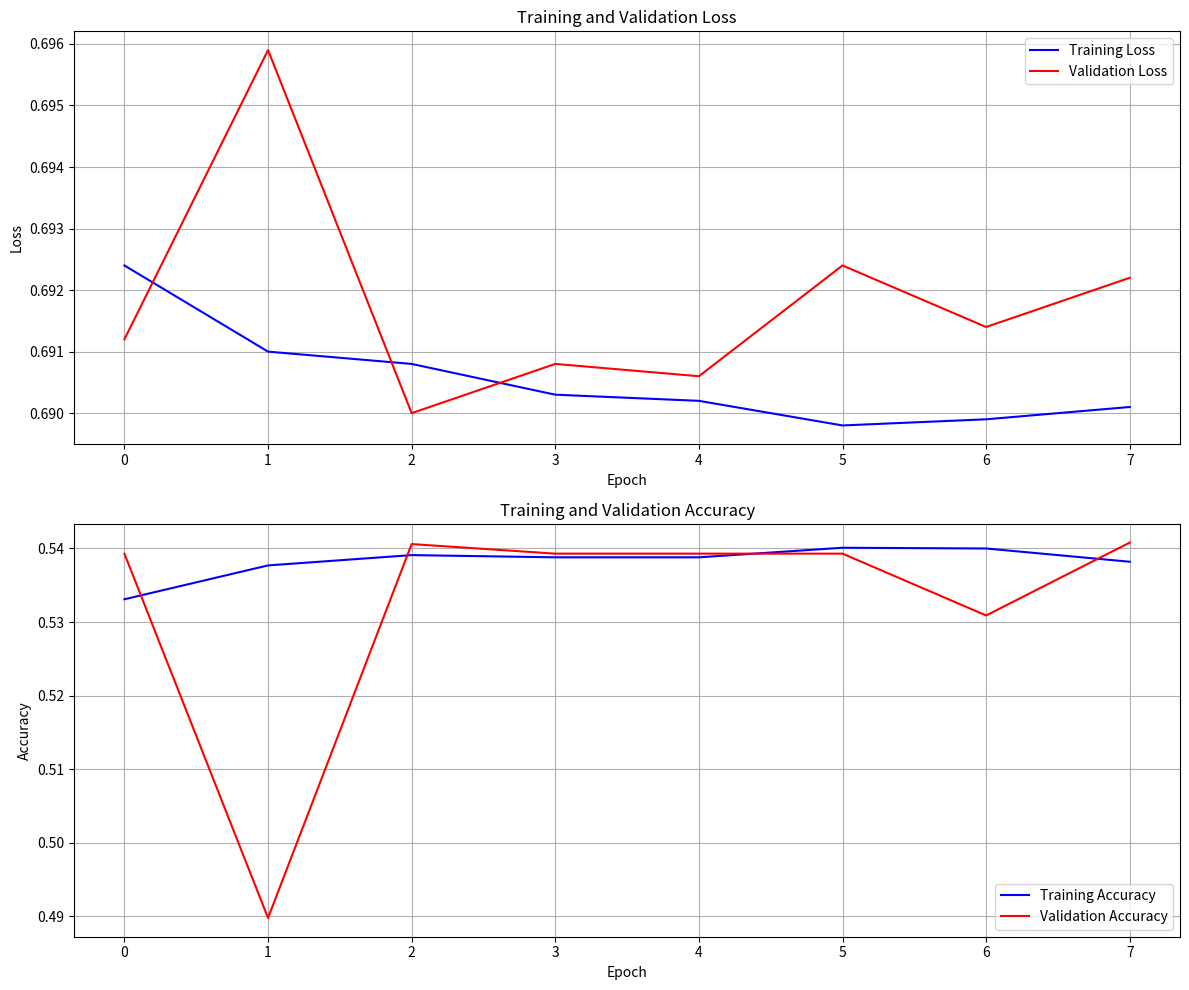

This figure's Python source:
"""
可视化模块：用于展示模型训练结果
"""

import matplotlib.pyplot as plt
import seaborn as sns
import pandas as pd
import numpy as np
from pathlib import Path

def plot_training_metrics(train_losses, val_losses, train_accs, val_accs, save_dir='plots'):
    """
    绘制训练指标
    
    Args:
        train_losses: 训练损失列表
        val_losses: 验证损失列表
        train_accs: 训练准确率列表
        val_accs: 验证准确率列表
        save_dir: 保存目录
    """
    # 创建保存目录
    Path(save_dir).mkdir(parents=True, exist_ok=True)
    
    # 创建图表
    fig, (ax1, ax2) = plt.subplots(2, 1, figsize=(12, 10))
    
    # 绘制损失曲线
    ax1.plot(train_losses, label='Training Loss', color='blue')
    ax1.plot(val_losses, label='Validation Loss', color='red')
    ax1.set_title('Training and Validation Loss')
    ax1.set_xlabel('Epoch')
    ax1.set_ylabel('Loss')
    ax1.legend()
    ax1.grid(True)
    
    # 绘制准确率曲线
    ax2.plot(train_accs, label='Training Accuracy', color='blue')
    ax2.plot(val_accs, label='Validation Accuracy', color='red')
    ax2.set_title('Training and Validation Accuracy')
    ax2.set_xlabel('Epoch')
    ax2.set_ylabel('Accuracy')
    ax2.legend()
    ax2.grid(True)
    
    # 调整布局
    plt.tight_layout()
    
    # 保存图表
    plt.savefig(f'{save_dir}/training_metrics.png')
    plt.close()

def plot_confusion_matrix(y_true, y_pred, save_dir='plots'):
    """
    绘制混淆矩阵
    
    Args:
        y_true: 真实标签
        y_pred: 预测标签
        save_dir: 保存目录
    """
    # 创建保存目录
    Path(save_dir).mkdir(parents=True, exist_ok=True)
    
    # 计算混淆矩阵
    cm = pd.crosstab(y_true, y_pred, rownames=['真实标签'], colnames=['预测标签'])
    
    # 绘制混淆矩阵
    plt.figure(figsize=(10, 8))
    plt.title('Confusion Matrix')
    sns.heatmap(cm, annot=True, fmt='d', cmap='Blues')
    plt.xlabel('Predicted Label')
    plt.ylabel('True Label')
    
    # 保存图表
    plt.savefig(f'{save_dir}/confusion_matrix.png')
    plt.close()

def plot_feature_importance(model, feature_names, save_dir='plots'):
    """
    绘制特征重要性
    
    Args:
        model: 训练好的模型
        feature_names: 特征名称列表
        save_dir: 保存目录
    """
    # 创建保存目录
    Path(save_dir).mkdir(parents=True, exist_ok=True)
    
    # 获取特征重要性
    importance = model.get_feature_importance()
    
    # 创建特征重要性DataFrame
    importance_df = pd.DataFrame({
        'Feature': feature_names,
        'Importance': importance
    })
    importance_df = importance_df.sort_values('Importance', ascending=False)
    
    # 绘制特征重要性
    plt.figure(figsize=(12, 6))
    plt.title('Feature Importance')
    sns.barplot(x='Importance', y='Feature', data=importance_df)
    plt.xlabel('Importance Score')
    plt.ylabel('Feature')
    
    # 保存图表
    plt.savefig(f'{save_dir}/feature_importance.png')
    plt.close()

def plot_prediction_vs_actual(y_true, y_pred, save_dir='plots'):
    """
    绘制预测值vs实际值
    
    Args:
        y_true: 真实值
        y_pred: 预测值
        save_dir: 保存目录
    """
    # 创建保存目录
    Path(save_dir).mkdir(parents=True, exist_ok=True)
    
    # 绘制散点图
    plt.figure(figsize=(10, 6))
    plt.scatter(y_true, y_pred, alpha=0.5)
    plt.plot([y_true.min(), y_true.max()], [y_true.min(), y_true.max()], 'r--')
    plt.title('Prediction vs Actual')
    plt.xlabel('Actual Value')
    plt.ylabel('Predicted Value')
    
    # 保存图表
    plt.savefig(f'{save_dir}/prediction_vs_actual.png')
    plt.close()

if __name__ == '__main__':
    # 示例数据
    train_losses = [0.6924, 0.6910, 0.6908, 0.6903, 0.6902, 0.6898, 0.6899, 0.6901]
    val_losses = [0.6912, 0.6959, 0.6900, 0.6908, 0.6906, 0.6924, 0.6914, 0.6922]
    train_accs = [0.5331, 0.5377, 0.5391, 0.5388, 0.5388, 0.5401, 0.5400, 0.5382]
    val_accs = [0.5393, 0.4898, 0.5406, 0.5393, 0.5393, 0.5393, 0.5309, 0.5408]
    
    # 绘制训练指标
    plot_training_metrics(train_losses, val_losses, train_accs, val_accs)
